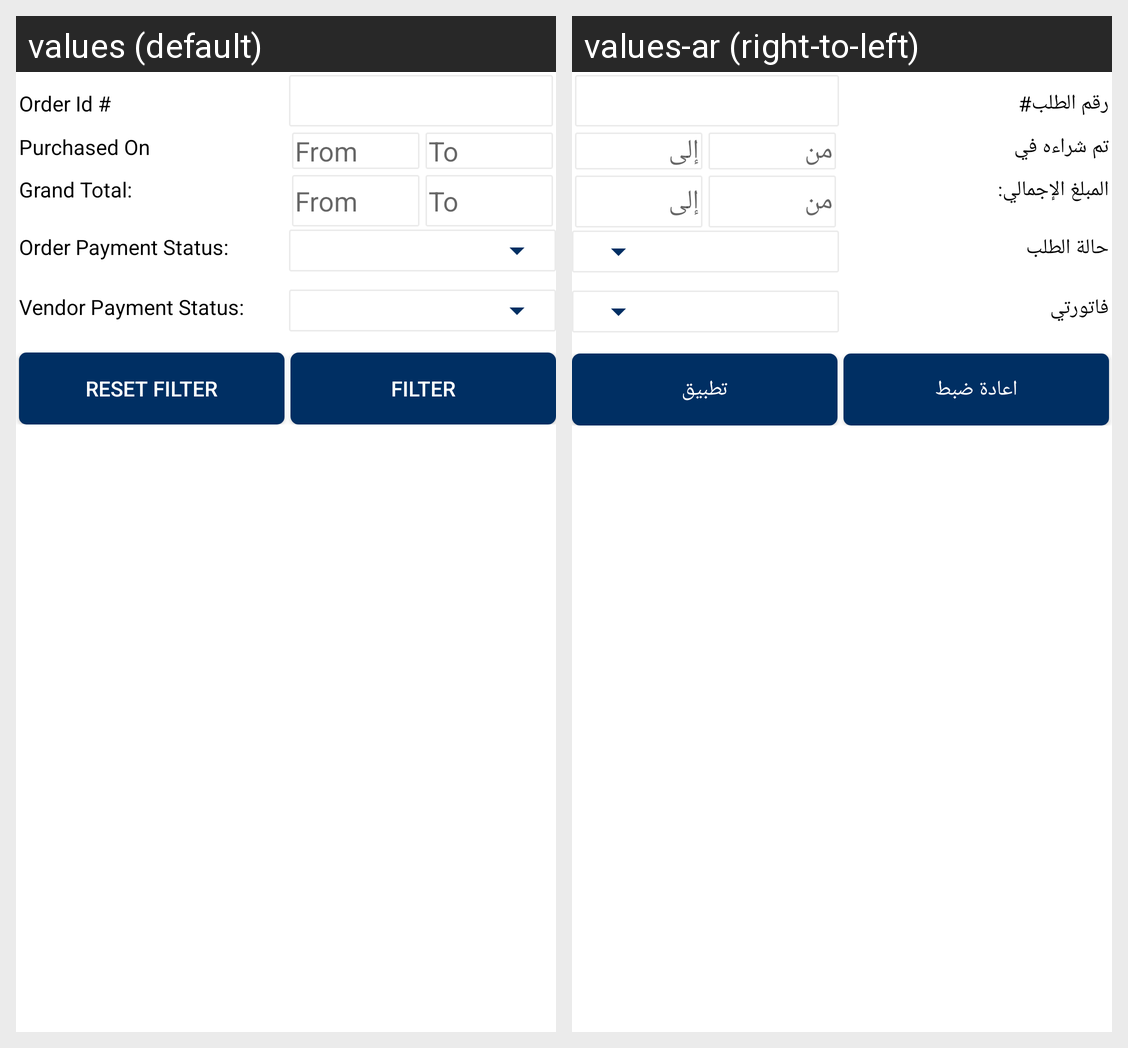

For this localized Android screen grid, give each drawn string resource with its value in every locale shown.
Android screen res/layout/ced_multivendor_orderlist_filter.xml rendered under 2 locales, left to right: values (default), values-ar (right-to-left). Device: Nexus 5 (rendered at 1080×1920; each locale shown at half size, 540×960, under a caption strip naming it); theme AppTheme.
Strings drawn on this screen, with the default value and each locale's value (text and hints the layout hard-codes, and strings that could not be matched under every locale, appear in the picture but are not listed):

Order_id
  values: Order Id #
  values-ar: رقم الطلب#

purchasedon
  values: Purchased On
  values-ar: تم شراءه في

from
  values: From
  values-ar: من

to
  values: To
  values-ar: إلى

grandTotal
  values: Grand Total:
  values-ar: المبلغ الإجمالي:

orderpaymentstatus
  values: Order Payment Status:
  values-ar: حالة الطلب

vendorpaymentstatus
  values: Vendor Payment Status:
  values-ar: فاتورتي

Reset_filter
  values: Reset Filter
  values-ar: اعادة ضبط

Filter
  values: Filter
  values-ar: تطبيق
